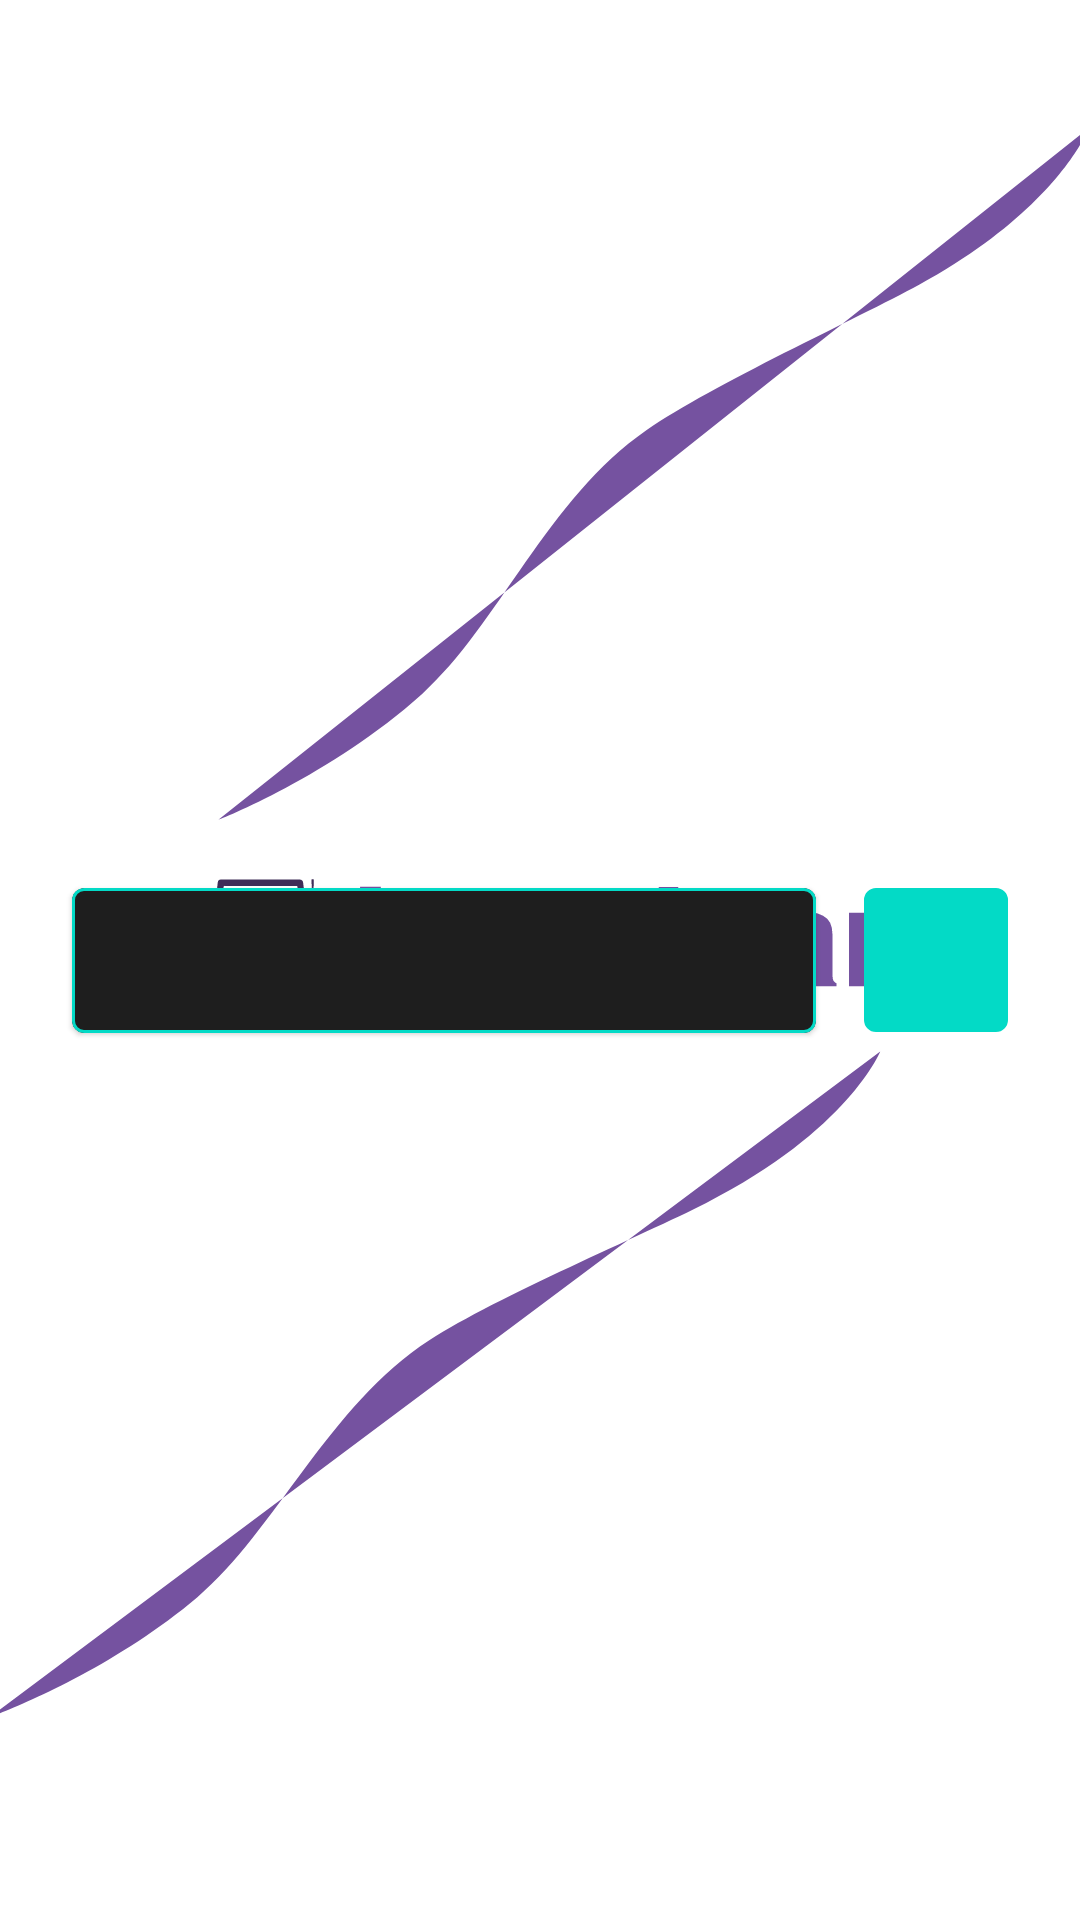

Layout XML and referenced resources for this Android screen:
<!-- AndroidManifest.xml: application theme Theme.LoudcarClassic.Splash -->
<!-- res/layout/preview_edit_text_item.xml -->
<?xml version="1.0" encoding="utf-8"?>
<layout xmlns:android="http://schemas.android.com/apk/res/android"
    xmlns:app="http://schemas.android.com/apk/res-auto">

    <data>

        <variable
            name="ledText"
            type="com.wielabs.loudcar.model.LedText" />
    </data>

    <androidx.constraintlayout.widget.ConstraintLayout
        android:layout_width="match_parent"
        android:layout_height="wrap_content"
        android:paddingTop="@dimen/grid_1"
        android:paddingBottom="@dimen/grid_1">

        <com.google.android.material.card.MaterialCardView
            android:id="@+id/led_text_input_layout"
            android:layout_width="0dp"
            android:layout_height="wrap_content"
            android:layout_marginStart="@dimen/grid_3"
            android:layout_marginEnd="@dimen/grid_2"
            app:layout_constraintBottom_toBottomOf="parent"
            app:layout_constraintEnd_toStartOf="@+id/remove_led_text_iv"
            app:layout_constraintStart_toStartOf="parent"
            app:layout_constraintTop_toTopOf="parent"
            app:shapeAppearance="?shapeAppearanceMediumComponent"
            app:strokeColor="?colorSecondary"
            app:strokeWidth="1dp">

            <com.google.android.material.textfield.TextInputEditText
                android:id="@+id/led_edit_text"
                android:layout_width="match_parent"
                android:paddingTop="@dimen/grid_1_5"
                android:paddingBottom="@dimen/grid_1_5"
                android:singleLine="true"
                android:layout_height="wrap_content"
                android:layout_marginStart="@dimen/grid_2"
                android:layout_marginEnd="@dimen/grid_2"
                android:background="@null"
                android:text="@{ledText.text}" />
        </com.google.android.material.card.MaterialCardView>

        <com.google.android.material.imageview.ShapeableImageView
            android:id="@+id/remove_led_text_iv"
            android:layout_width="48dp"
            android:layout_height="48dp"
            android:layout_marginEnd="@dimen/grid_3"
            android:background="?colorSecondary"
            app:layout_constraintBottom_toBottomOf="parent"
            app:layout_constraintEnd_toEndOf="parent"
            app:layout_constraintTop_toTopOf="parent"
            app:shapeAppearance="?shapeAppearanceMediumComponent"
            app:srcCompat="@drawable/ic_round_close_24"
            app:tint="?colorOnSecondary" />
    </androidx.constraintlayout.widget.ConstraintLayout>
</layout>
<!-- resources referenced by this layout -->
<resources>
  <dimen name="grid_1">8dp</dimen>
  <dimen name="grid_1_5">12dp</dimen>
  <dimen name="grid_2">16dp</dimen>
  <dimen name="grid_3">24dp</dimen>
  <style name="Theme.LoudcarClassic.Splash" parent="Theme.MaterialComponents.NoActionBar">
          <item name="android:windowBackground">@drawable/splash_illustration</item>
      </style>
  <!-- drawable splash_illustration (drawable) -->
  <?xml version="1.0" encoding="utf-8"?>
  <layer-list xmlns:android="http://schemas.android.com/apk/res/android">
      <item android:drawable="@color/white" />
      <item android:drawable="@drawable/loudcar_splash"/>
  </layer-list>
  <color name="white">#FFFFFFFF</color>
  <!-- drawable loudcar_splash: vector/xml drawable (drawable, 12521 chars, omitted) -->
</resources>
